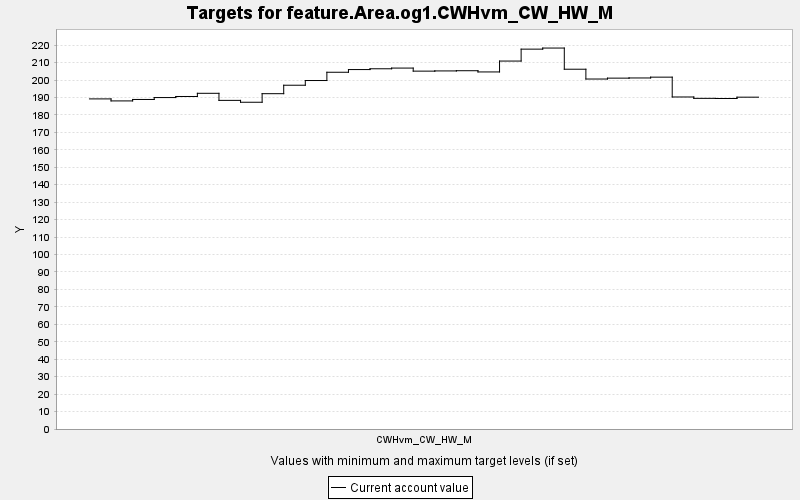

The file beside this chart, header and first rows:
TARGET, PERIOD, YEAR, PERIODWIDTH, MINIMUM, MAXIMUM, MINWEIGHT, MAXWEIGHT, CURRENT, SUMMARY
feature.Area.og1.CWHvm_CW_HW_M, 0, 0, 10.0, 0.0, 10000, 1.0, 1.0, 189.2, 0.0
feature.Area.og1.CWHvm_CW_HW_M, 1, 10, 10.0, 0.0, 10000, 1.0, 1.0, 188, 0.0
feature.Area.og1.CWHvm_CW_HW_M, 2, 20, 10.0, 0.0, 10000, 1.0, 1.0, 188.9, 0.0
feature.Area.og1.CWHvm_CW_HW_M, 3, 30, 10.0, 0.0, 10000, 1.0, 1.0, 190, 0.0
feature.Area.og1.CWHvm_CW_HW_M, 4, 40, 10.0, 0.0, 10000, 1.0, 1.0, 190.6, 0.0
feature.Area.og1.CWHvm_CW_HW_M, 5, 50, 10.0, 0.0, 10000, 1.0, 1.0, 192.4, 0.0
feature.Area.og1.CWHvm_CW_HW_M, 6, 60, 10.0, 0.0, 10000, 1.0, 1.0, 188.4, 0.0
feature.Area.og1.CWHvm_CW_HW_M, 7, 70, 10.0, 0.0, 10000, 1.0, 1.0, 187.3, 0.0
feature.Area.og1.CWHvm_CW_HW_M, 8, 80, 10.0, 0.0, 10000, 1.0, 1.0, 192.2, 0.0
feature.Area.og1.CWHvm_CW_HW_M, 9, 90, 10.0, 0.0, 10000, 1.0, 1.0, 197, 0.0
feature.Area.og1.CWHvm_CW_HW_M, 10, 100, 10.0, 0.0, 10000, 1.0, 1.0, 199.7, 0.0
feature.Area.og1.CWHvm_CW_HW_M, 11, 110, 10.0, 0.0, 10000, 1.0, 1.0, 204.5, 0.0
feature.Area.og1.CWHvm_CW_HW_M, 12, 120, 10.0, 0.0, 10000, 1.0, 1.0, 206, 0.0
feature.Area.og1.CWHvm_CW_HW_M, 13, 130, 10.0, 0.0, 10000, 1.0, 1.0, 206.5, 0.0
feature.Area.og1.CWHvm_CW_HW_M, 14, 140, 10.0, 0.0, 10000, 1.0, 1.0, 206.9, 0.0
feature.Area.og1.CWHvm_CW_HW_M, 15, 150, 10.0, 0.0, 10000, 1.0, 1.0, 205.1, 0.0
feature.Area.og1.CWHvm_CW_HW_M, 16, 160, 10.0, 0.0, 10000, 1.0, 1.0, 205.2, 0.0
feature.Area.og1.CWHvm_CW_HW_M, 17, 170, 10.0, 0.0, 10000, 1.0, 1.0, 205.3, 0.0
feature.Area.og1.CWHvm_CW_HW_M, 18, 180, 10.0, 0.0, 10000, 1.0, 1.0, 204.6, 0.0
feature.Area.og1.CWHvm_CW_HW_M, 19, 190, 10.0, 0.0, 10000, 1.0, 1.0, 210.9, 0.0
feature.Area.og1.CWHvm_CW_HW_M, 20, 200, 10.0, 0.0, 10000, 1.0, 1.0, 217.7, 0.0
feature.Area.og1.CWHvm_CW_HW_M, 21, 210, 10.0, 0.0, 10000, 1.0, 1.0, 218.3, 0.0
feature.Area.og1.CWHvm_CW_HW_M, 22, 220, 10.0, 0.0, 10000, 1.0, 1.0, 206.2, 0.0
feature.Area.og1.CWHvm_CW_HW_M, 23, 230, 10.0, 0.0, 10000, 1.0, 1.0, 200.6, 0.0
feature.Area.og1.CWHvm_CW_HW_M, 24, 240, 10.0, 0.0, 10000, 1.0, 1.0, 201.1, 0.0
feature.Area.og1.CWHvm_CW_HW_M, 25, 250, 10.0, 0.0, 10000, 1.0, 1.0, 201.2, 0.0
feature.Area.og1.CWHvm_CW_HW_M, 26, 260, 10.0, 0.0, 10000, 1.0, 1.0, 201.7, 0.0
feature.Area.og1.CWHvm_CW_HW_M, 27, 270, 10.0, 0.0, 10000, 1.0, 1.0, 190.3, 0.0
feature.Area.og1.CWHvm_CW_HW_M, 28, 280, 10.0, 0.0, 10000, 1.0, 1.0, 189.5, 0.0
feature.Area.og1.CWHvm_CW_HW_M, 29, 290, 10.0, 0.0, 10000, 1.0, 1.0, 189.4, 0.0
feature.Area.og1.CWHvm_CW_HW_M, 30, 300, 10.0, 0.0, 10000, 1.0, 1.0, 190.2, 0.0
